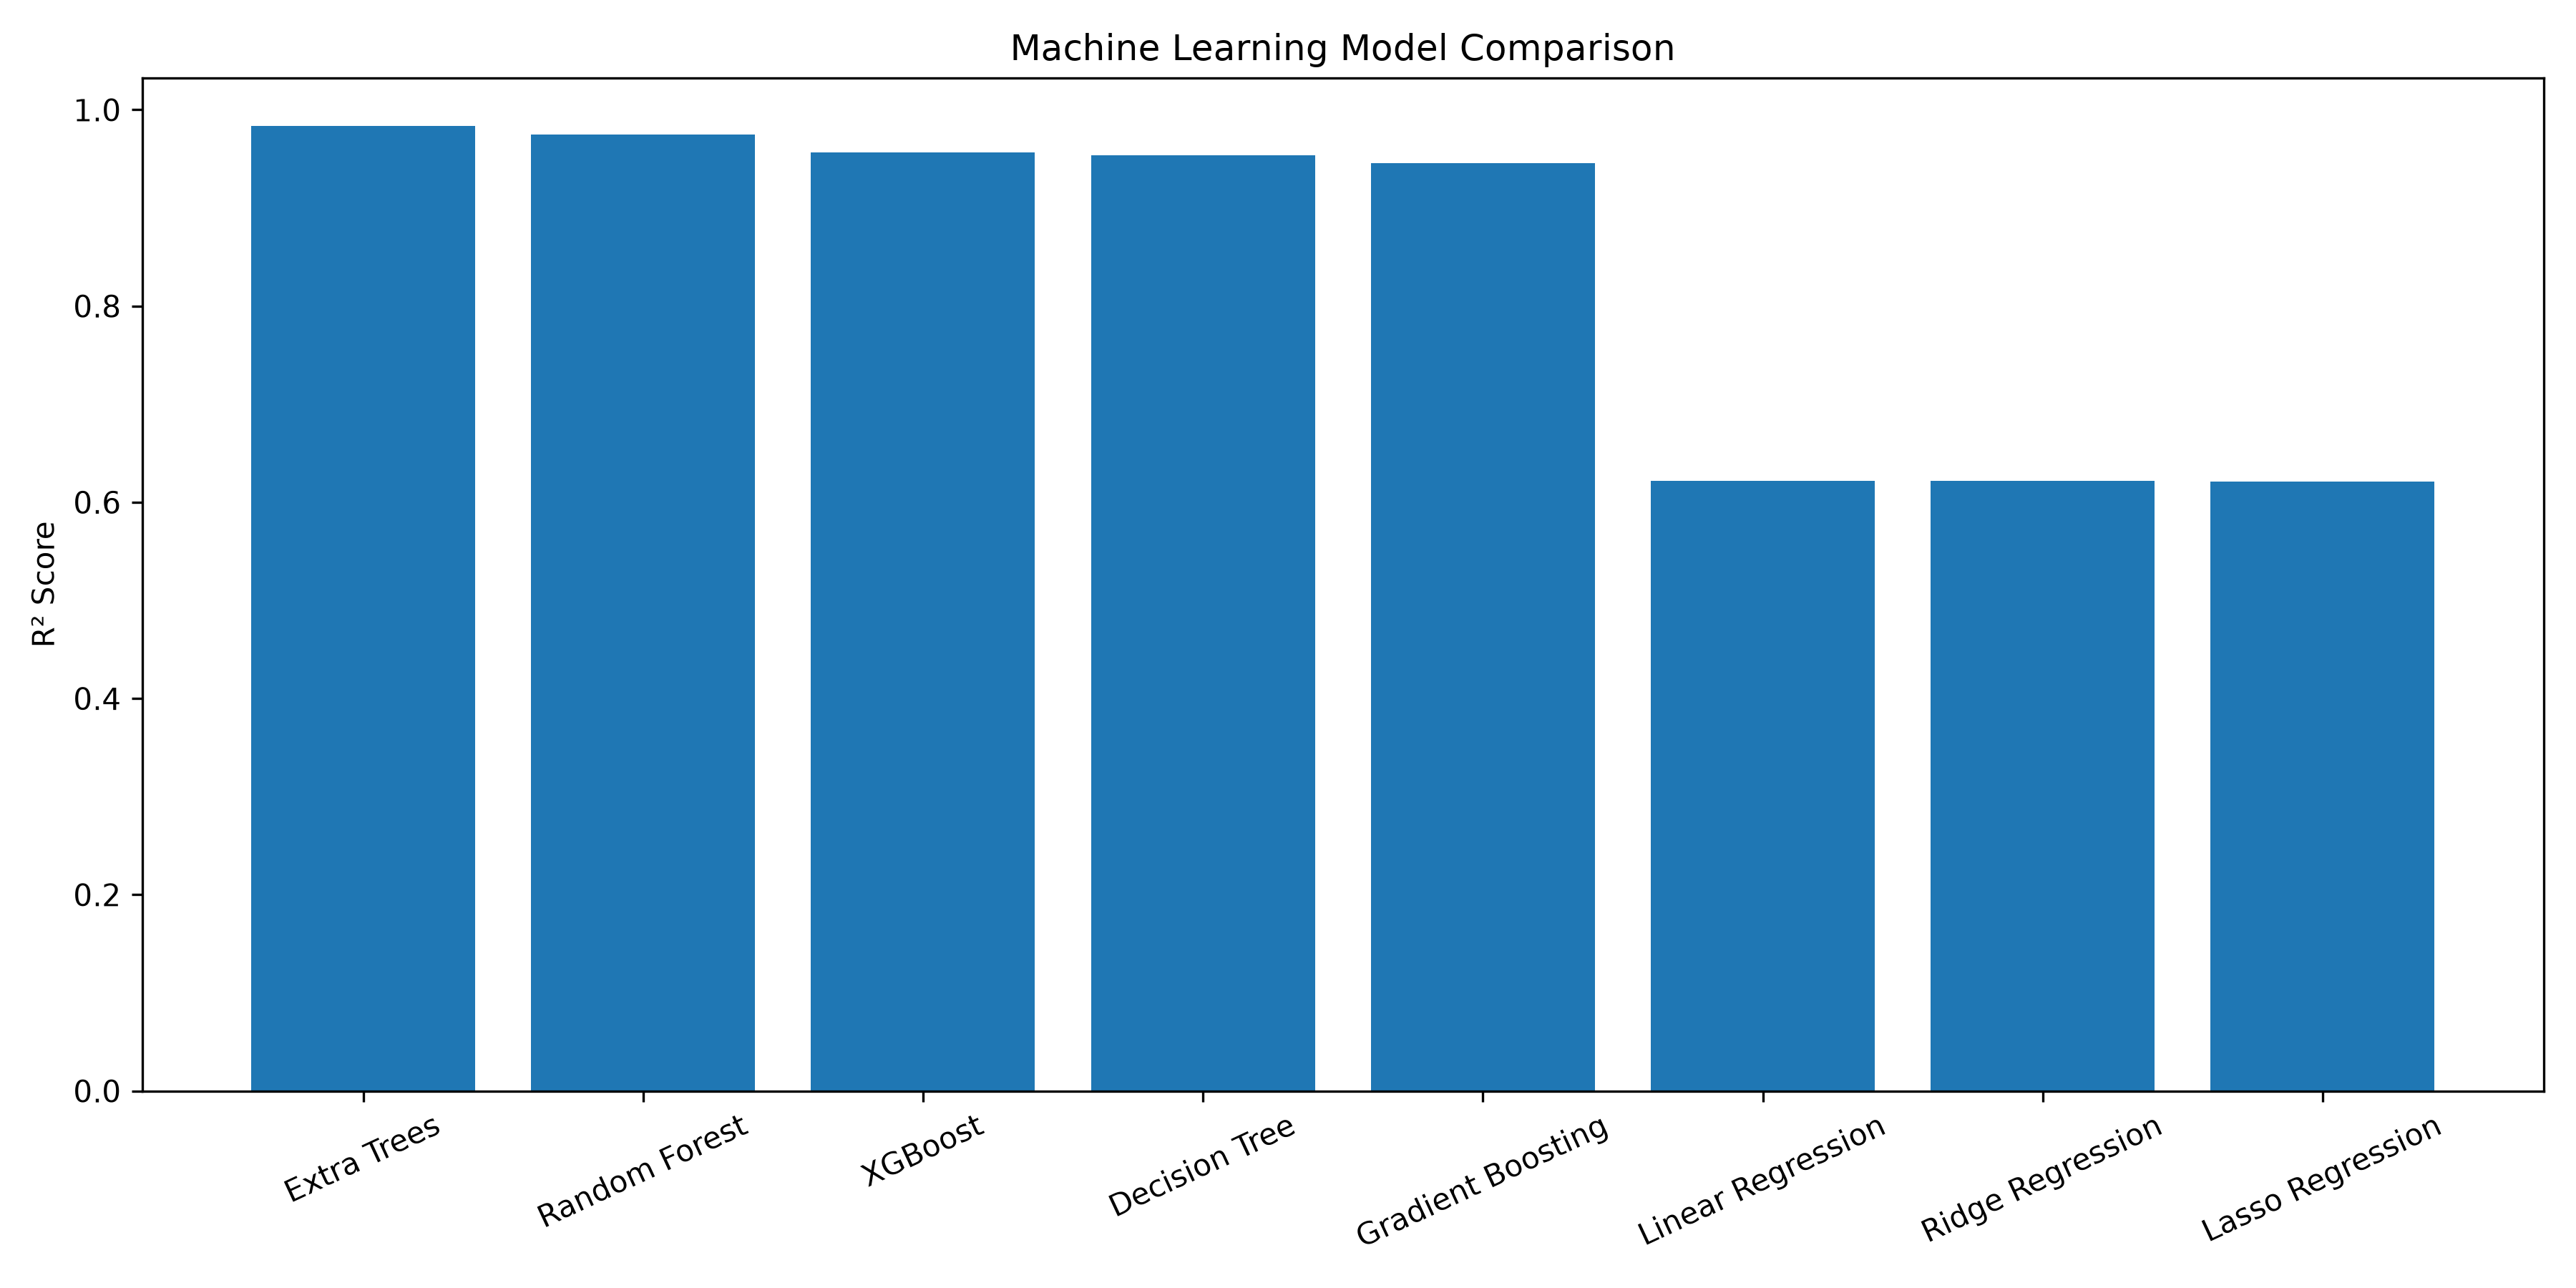

The table this chart was drawn from, first rows:
Model, MAE, MSE, RMSE, R2 Score
Extra Trees, 0.006044, 0.0002332, 0.01527, 0.9833
Random Forest, 0.008216, 0.0003548, 0.01884, 0.9745
XGBoost, 0.01088, 0.0006066, 0.02463, 0.9564
Decision Tree, 0.01027, 0.0006443, 0.02538, 0.9537
Gradient Boosting, 0.01772, 0.0007522, 0.02743, 0.946
Linear Regression, 0.05337, 0.005262, 0.07254, 0.6221
Ridge Regression, 0.05337, 0.005262, 0.07254, 0.6221
Lasso Regression, 0.05362, 0.005279, 0.07266, 0.6209
